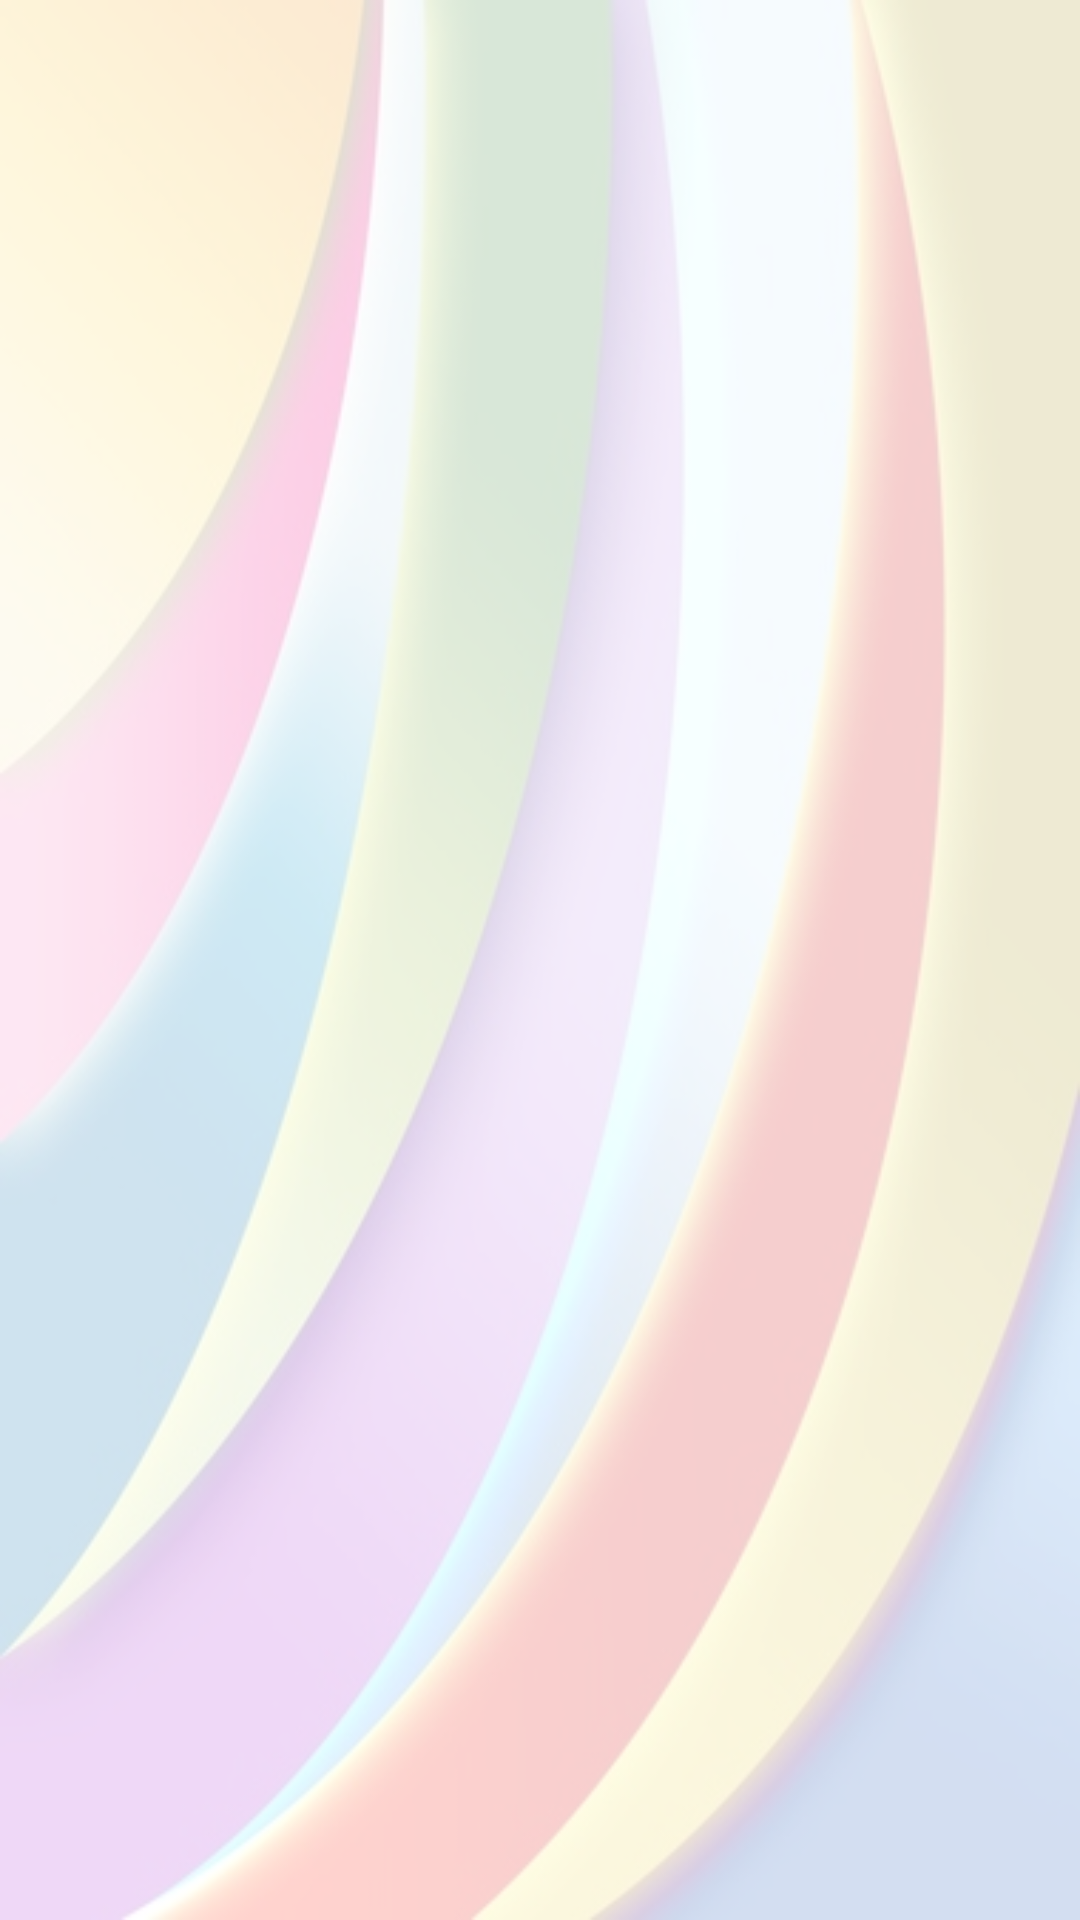

Android layout source for this screen:
<!-- AndroidManifest.xml: application theme CustomTheme -->
<!-- res/layout/activity_camera.xml -->
<?xml version="1.0" encoding="utf-8"?>
<android.support.design.widget.CoordinatorLayout
    xmlns:android="http://schemas.android.com/apk/res/android"
    xmlns:app="http://schemas.android.com/apk/res-auto"
    xmlns:tools="http://schemas.android.com/tools"
    android:layout_width="match_parent"
    android:layout_height="match_parent"
    android:gravity="center_horizontal"
    android:background="@drawable/pic3v2"
    tools:context="ua.pp.scandroid.forms.FrmCameraActivity">

    <LinearLayout
        android:orientation="vertical"
        android:layout_width="match_parent"
        android:layout_height="match_parent"
        >

        <FrameLayout
            android:id="@+id/frm_doc_camera_frame"
            android:layout_width="match_parent"
            android:layout_height="match_parent"></FrameLayout>

    </LinearLayout>
</android.support.design.widget.CoordinatorLayout>
<!-- resources referenced by this layout -->
<resources>
  <!-- drawable pic3v2: png bitmap (drawable, 137131 bytes) -->
  <style name="CustomTheme" parent="Theme.AppCompat.DayNight">
          <item name="colorPrimary">@color/colorPrimary</item>
          <item name="colorPrimaryDark">@color/colorPrimaryDark</item>
          <item name="colorAccent">@color/colorAccent</item>
          <item name="actionBarStyle">@style/ActionBar</item>
          
          
      </style>
  <color name="colorPrimary">#8bc34a</color>
  <color name="colorPrimaryDark">#5a9216</color>
  <color name="colorAccent">#5a9216</color>
  <style name="ActionBar" parent="@style/Widget.AppCompat.Light.ActionBar">
          <item name="background">@color/colorPrimary</item>
          <item name="titleTextStyle">@style/ActionBarTitleText</item>
      </style>
  <style name="ActionBarTitleText" parent="@style/TextAppearance.AppCompat.Widget.ActionBar.Title">
          <item name="android:textColor">@color/text</item>
      </style>
  <color name="text">#FFFFFF</color>
</resources>
